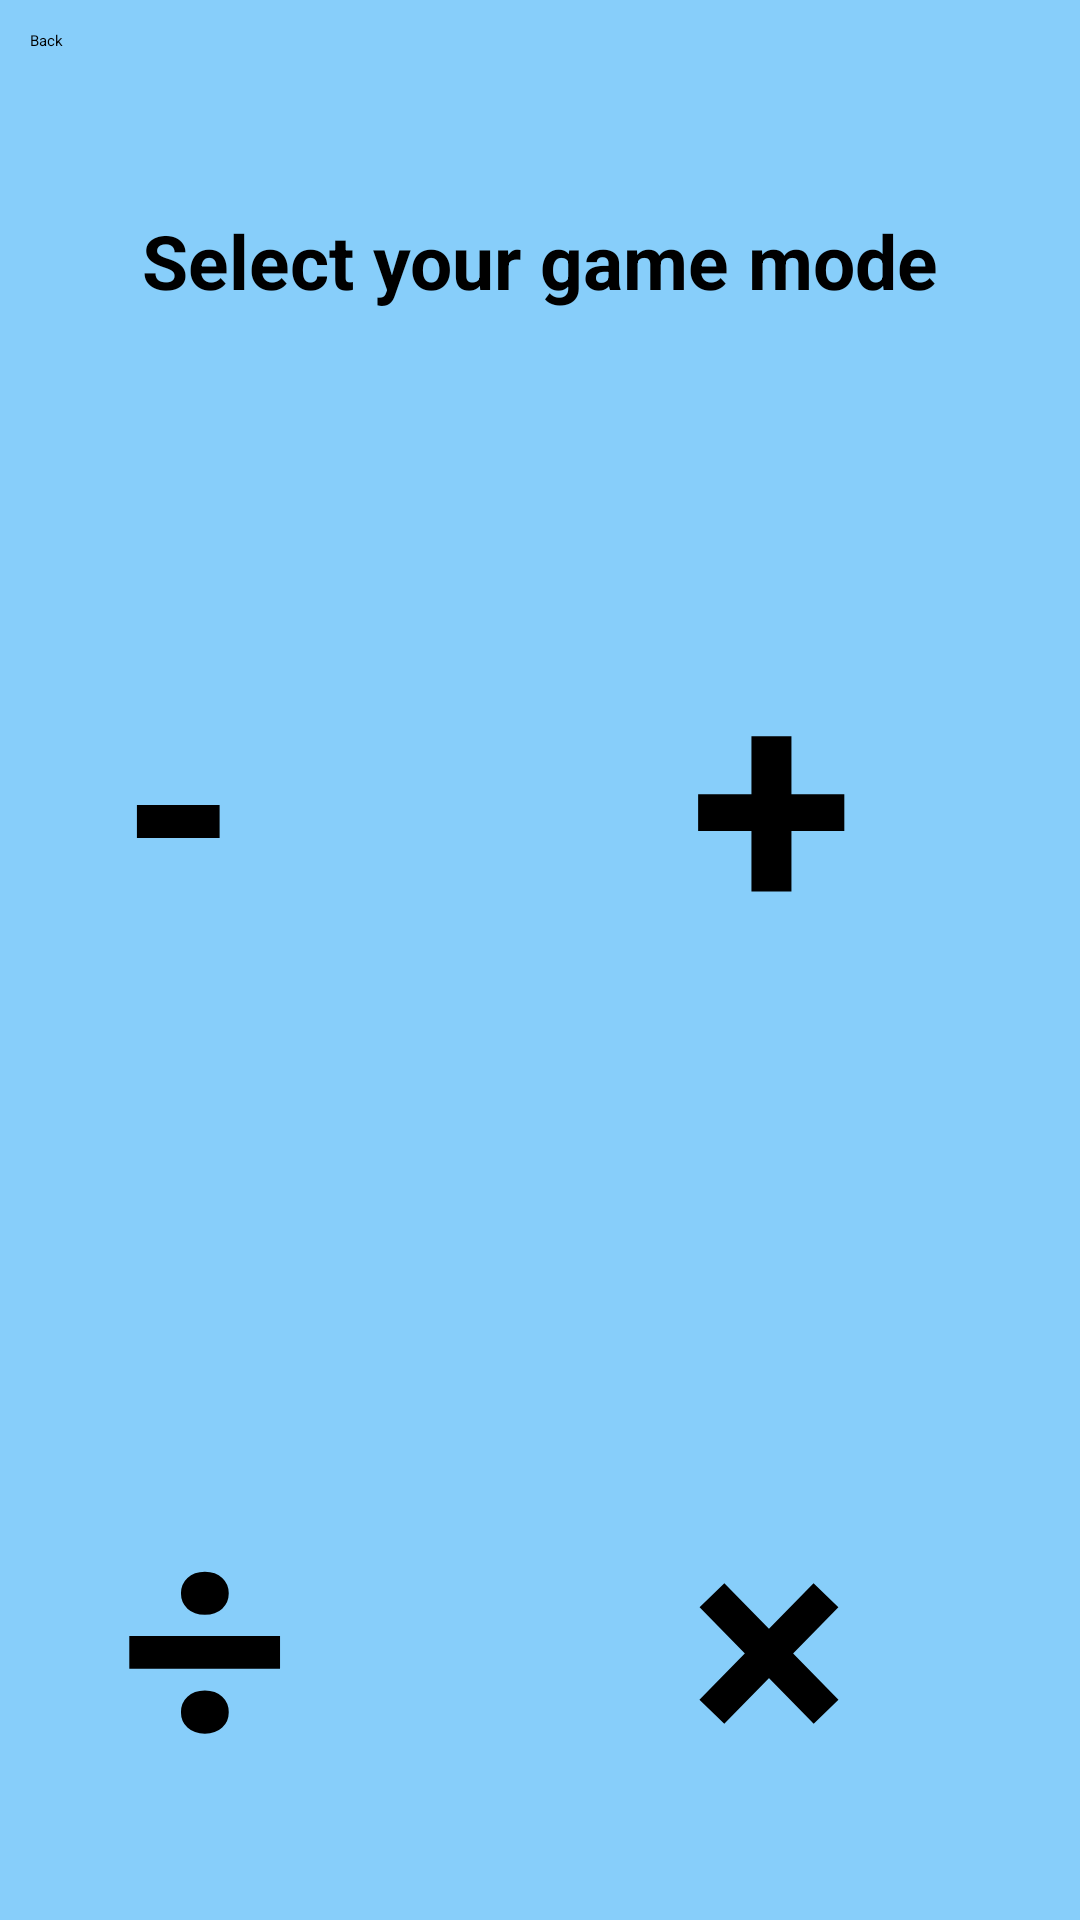

Here is an Android app screen rendered from its layout file. Give the layout XML and the strings, colors and styles it references.
<!-- AndroidManifest.xml: application theme Theme.Math -->
<!-- res/layout/activity_selection.xml -->
<?xml version="1.0" encoding="utf-8"?>

<LinearLayout xmlns:android="http://schemas.android.com/apk/res/android"
    android:layout_width="match_parent"
    android:layout_height="match_parent"
    xmlns:tools="http://schemas.android.com/tools"
    tools:context=".Math.SelectionActivity"
    android:orientation="vertical"
    android:background="@color/light_blue">

    
    <Button
        android:id="@+id/back"
        android:layout_width="100dp"
        android:layout_height="50dp"
        android:layout_marginEnd="300dp"
        android:layout_marginTop="10dp"
        android:layout_marginStart="10dp"
        android:text="@string/back"/>


    
    <TextView
        android:id="@+id/heading"
        android:layout_width="match_parent"
        android:layout_height="wrap_content"
        android:layout_gravity="center"
        android:layout_marginTop="10dp"
        android:layout_marginBottom="20dp"
        android:gravity="center"
        android:text="@string/game_selection"
        android:textColor="@android:color/black"
        android:textSize="25sp"
        android:textStyle="bold" />

    
    <LinearLayout
        android:layout_width="match_parent"
        android:layout_height="280dp"
        android:orientation="horizontal">

        
        <Button
            android:id="@+id/minus"
            android:layout_width="140dp"
            android:layout_height="140dp"
            android:layout_marginStart="40dp"
            android:layout_marginTop="5dp"
            android:layout_marginEnd="50dp"
            android:layout_gravity="center"
            android:text="@string/minus"
            android:textColor="@android:color/black"
            android:backgroundTint="@color/g_red"
            android:textSize="100sp"
            android:textStyle="bold" />

        
        <Button
            android:id="@+id/plus"
            android:layout_width="140dp"
            android:layout_height="140dp"
            android:layout_marginStart="0dp"
            android:layout_marginTop="5dp"
            android:layout_marginEnd="50dp"
            android:layout_gravity="center"
            android:text="@string/plus"
            android:textColor="@android:color/black"
            android:backgroundTint="@color/orange"
            android:textSize="100sp"
            android:textStyle="bold" />


    </LinearLayout>

    
    <LinearLayout
        android:layout_width="match_parent"
        android:layout_height="280dp"
        android:orientation="horizontal">

        
        <Button
            android:id="@+id/division"
            android:layout_width="140dp"
            android:layout_height="140dp"
            android:layout_marginStart="40dp"
            android:layout_marginTop="5dp"
            android:layout_marginEnd="50dp"
            android:layout_gravity="center"
            android:text="@string/division"
            android:textColor="@android:color/black"
            android:backgroundTint="@color/purple"
            android:textSize="100sp"
            android:textStyle="bold" />

        
        <Button
            android:id="@+id/multiply"
            android:layout_width="140dp"
            android:layout_height="140dp"
            android:layout_marginStart="0dp"
            android:layout_marginTop="5dp"
            android:layout_marginEnd="50dp"
            android:layout_gravity="center"
            android:text="@string/multiply"
            android:textColor="@android:color/black"
            android:backgroundTint="@color/prussian_blue"
            android:textSize="100sp"
            android:textStyle="bold"/>

    </LinearLayout>

</LinearLayout>
<!-- resources referenced by this layout -->
<resources>
  <color name="g_red">#FF4136</color>
  <color name="light_blue">#87CEFA</color>
  <color name="orange">#FFA500</color>
  <color name="prussian_blue">#003153</color>
  <color name="purple">#800080</color>
  <string name="back">Back</string>
  <string name="division">÷</string>
  <string name="game_selection">Select your game mode</string>
  <string name="minus">-</string>
  <string name="multiply">×</string>
  <string name="plus">+</string>
</resources>
